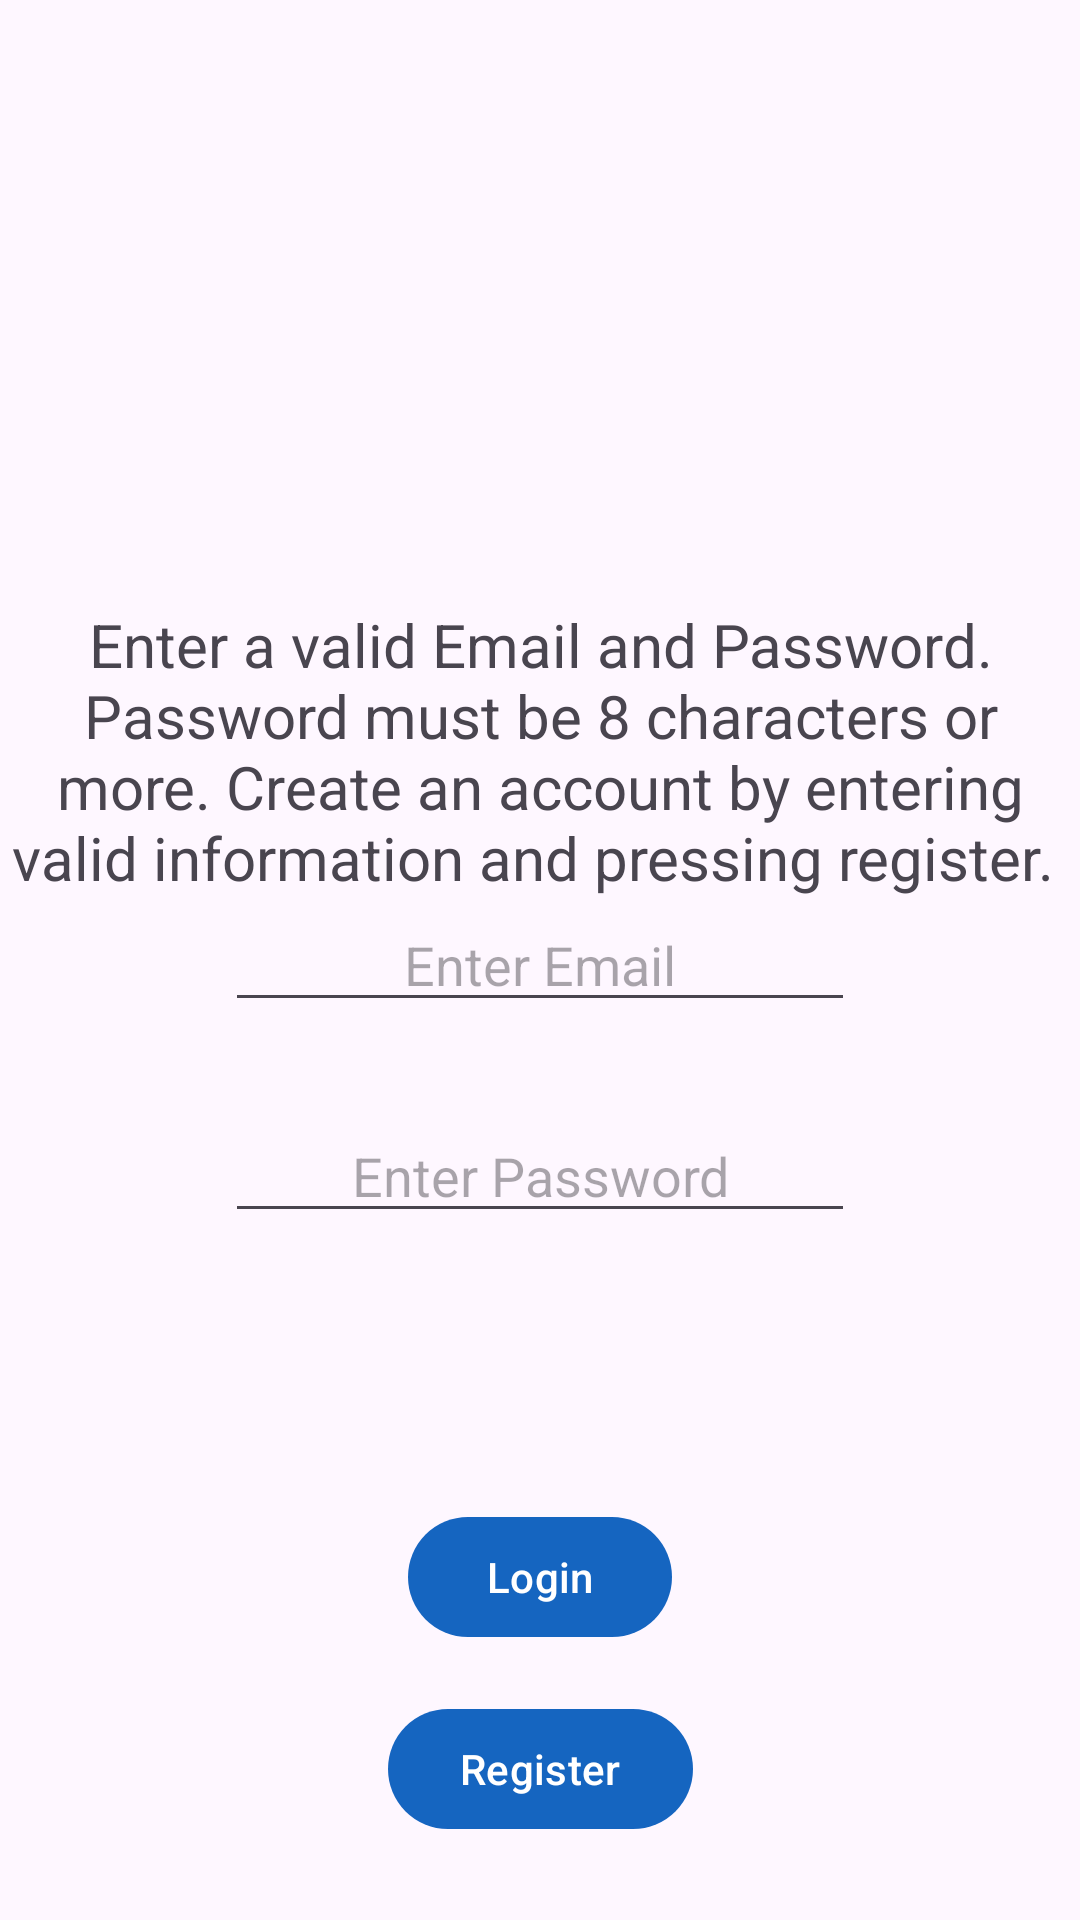

Android layout source for this screen:
<!-- AndroidManifest.xml: application theme Base.Theme.MilestoneNet -->
<!-- res/layout/activity_main.xml -->
<?xml version="1.0" encoding="utf-8"?>
<androidx.constraintlayout.widget.ConstraintLayout xmlns:android="http://schemas.android.com/apk/res/android"
    xmlns:app="http://schemas.android.com/apk/res-auto"
    xmlns:tools="http://schemas.android.com/tools"
    android:layout_width="match_parent"
    android:layout_height="match_parent"
    tools:context=".MainActivity">


    <TextView
        android:id="@+id/textView2"
        android:layout_width="wrap_content"
        android:layout_height="wrap_content"
        android:layout_marginLeft="20dp"
        android:layout_marginRight="20dp"
        android:gravity="center"
        android:text="Enter a valid Email and Password. Password must be 8 characters or more. Create an account by entering valid information and pressing register. "
        android:textSize="20sp"
        app:layout_constraintBottom_toTopOf="@+id/editTextTextEmailAddress"
        app:layout_constraintEnd_toEndOf="parent"
        app:layout_constraintStart_toStartOf="parent" />

    <EditText
        android:id="@+id/editTextTextEmailAddress"
        android:layout_width="wrap_content"
        android:layout_height="wrap_content"
        android:ems="10"
        android:gravity="center"
        android:hint="Enter Email"
        android:inputType="textEmailAddress"
        app:layout_constraintBottom_toBottomOf="parent"
        app:layout_constraintEnd_toEndOf="parent"
        app:layout_constraintStart_toStartOf="parent"
        app:layout_constraintTop_toTopOf="parent" />

    <EditText
        android:id="@+id/editTextTextPassword"
        android:layout_width="wrap_content"
        android:layout_height="wrap_content"
        android:layout_marginBottom="200dp"
        android:ems="10"
        android:gravity="center"
        android:hint="Enter Password"
        android:inputType="textPassword"
        app:layout_constraintBottom_toBottomOf="parent"
        app:layout_constraintEnd_toEndOf="parent"
        app:layout_constraintStart_toStartOf="parent"
        app:layout_constraintTop_toBottomOf="@+id/editTextTextEmailAddress" />

    <Button
        android:id="@+id/button2"
        android:layout_width="wrap_content"
        android:layout_height="wrap_content"
        android:text="Login"
        app:layout_constraintBottom_toBottomOf="parent"
        app:layout_constraintEnd_toEndOf="parent"
        app:layout_constraintStart_toStartOf="parent"
        app:layout_constraintTop_toBottomOf="@+id/editTextTextPassword" />


    <Button
        android:id="@+id/buttonRegister"
        android:layout_width="wrap_content"
        android:layout_height="wrap_content"
        android:layout_marginTop="16dp"
        android:text="Register"
        app:layout_constraintEnd_toEndOf="parent"
        app:layout_constraintStart_toStartOf="parent"
        app:layout_constraintTop_toBottomOf="@+id/button2" />

</androidx.constraintlayout.widget.ConstraintLayout>
<!-- resources referenced by this layout -->
<resources>
  <style name="Base.Theme.MilestoneNet" parent="Theme.Material3.DayNight.NoActionBar">
          
          
          <item name="windowNoTitle">true</item>
          <item name="android:windowFullscreen">true</item>
          <item name="android:statusBarColor">@android:color/transparent</item>
          <item name="android:navigationBarColor">@android:color/transparent</item>
          <item name="colorPrimary">#1565C0</item>
          <item name="colorOnPrimary">@color/white</item>
      </style>
  <!-- not gathered from this repository: default colours our renderer supplied (Android Studio template values) -->
  <color name="white">#FFFFFFFF</color>
</resources>
